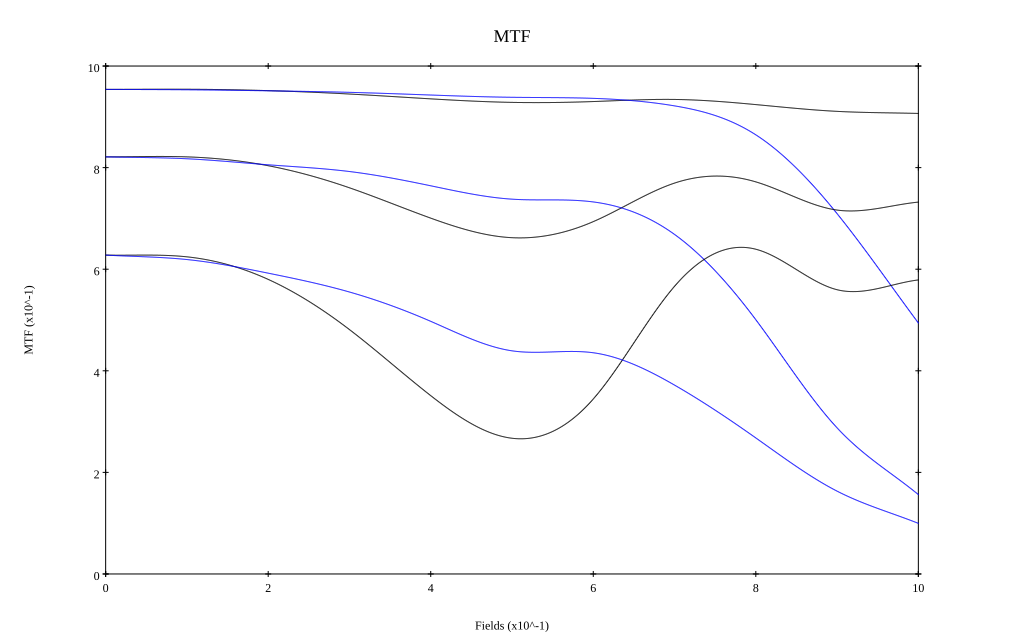

The data file committed next to this chart (first rows):
, 0, 0.1, 0.2, 0.3, 0.4, 0.5, 0.6, 0.7, 0.8, 0.9, 1
10 sag, 0.954, 0.954, 0.952, 0.945, 0.935, 0.928, 0.93, 0.934, 0.924, 0.911, 0.907
10 tan, 0.954, 0.953, 0.951, 0.948, 0.943, 0.938, 0.936, 0.922, 0.865, 0.709, 0.494
30 sag, 0.821, 0.821, 0.804, 0.76, 0.701, 0.662, 0.694, 0.77, 0.772, 0.716, 0.732
30 tan, 0.821, 0.817, 0.806, 0.792, 0.764, 0.738, 0.732, 0.668, 0.501, 0.288, 0.156
50 sag, 0.628, 0.624, 0.58, 0.481, 0.351, 0.267, 0.345, 0.566, 0.639, 0.56, 0.579
50 tan, 0.628, 0.619, 0.592, 0.555, 0.497, 0.439, 0.436, 0.372, 0.268, 0.163, 0.1
